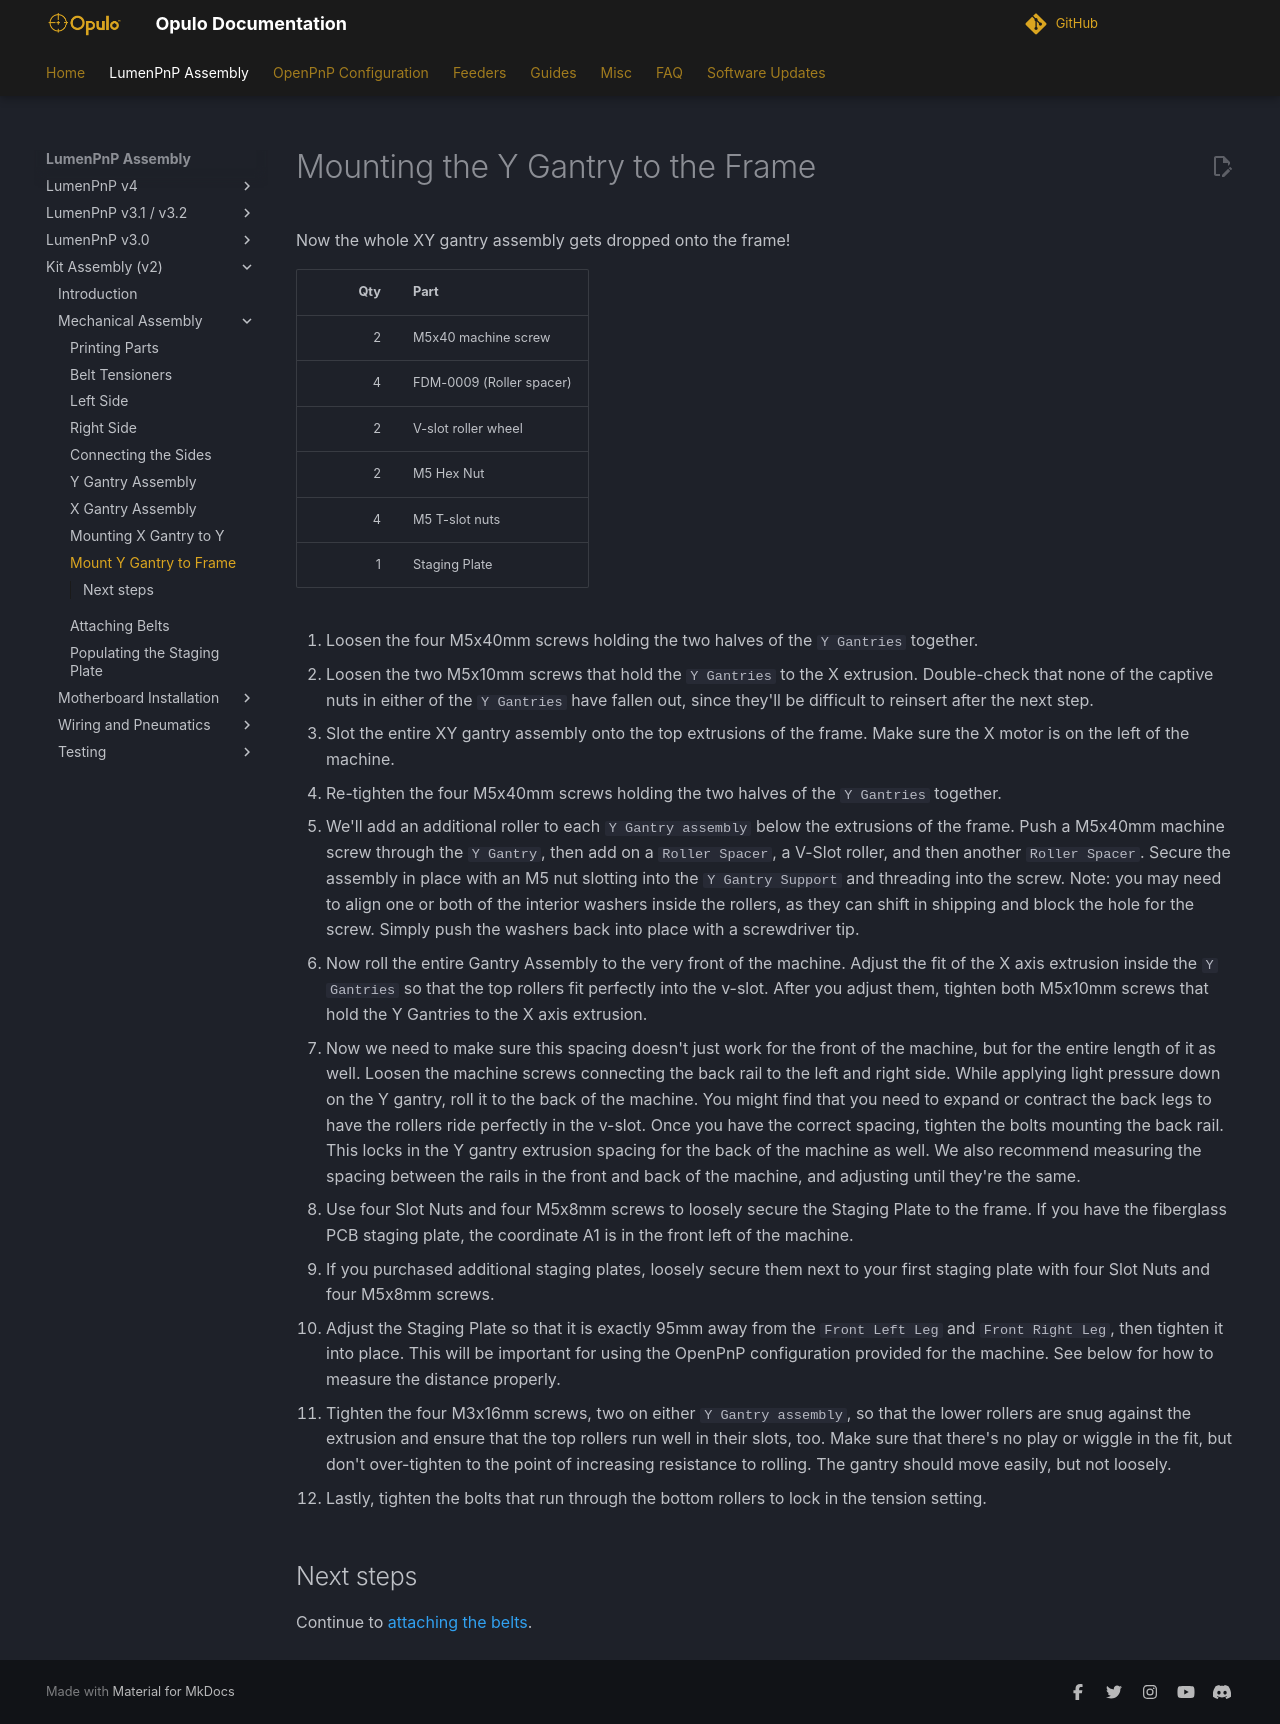

repository: opulo-inc/docs · page: byop/mechanical-assembly/9-mount-y-to-frame/index.html · generator: mkdocs

# Mounting the Y Gantry to the Frame

Now the whole XY gantry assembly gets dropped onto the frame!

| Qty | Part                     |
|----:|--------------------------|
|   2 | M5x40 machine screw      |
|   4 | FDM-0009 (Roller spacer) |
|   2 | V-slot roller wheel      |
|   2 | M5 Hex Nut               |
|   4 | M5 T-slot nuts           |
|   1 | Staging Plate            |

1. Loosen the four M5x40mm screws holding the two halves of the `Y Gantries` together.
    ![](images/Mounting-Y-To-Frame-Step-1.webp)

2. Loosen the two M5x10mm screws that hold the `Y Gantries` to the X extrusion. Double-check that none of the captive nuts in either of the `Y Gantries` have fallen out, since they'll be difficult to reinsert after the next step.
  ![](images/Mounting-Y-To-Frame-Step-2.webp)

1. Slot the entire XY gantry assembly onto the top extrusions of the frame. Make sure the X motor is on the left of the machine.
  ![](images/Mounting-Y-To-Frame-Step-3.webp)
  ![](images/Mounting-Y-To-Frame-Step-3-2.webp)

1. Re-tighten the four M5x40mm screws holding the two halves of the `Y Gantries` together.
  ![](images/Mounting-Y-To-Frame-Step-4.webp)

1. We'll add an additional roller to each `Y Gantry assembly` below the extrusions of the frame. Push a M5x40mm machine screw through the `Y Gantry`, then add on a `Roller Spacer`, a V-Slot roller, and then another `Roller Spacer`. Secure the assembly in place with an M5 nut slotting into the `Y Gantry Support` and threading into the screw. Note: you may need to align one or both of the interior washers inside the rollers, as they can shift in shipping and block the hole for the screw. Simply push the washers back into place with a screwdriver tip.
  ![](images/Mounting-Y-To-Frame-Step-5.webp)

1. Now roll the entire Gantry Assembly to the very front of the machine. Adjust the fit of the X axis extrusion inside the `Y Gantries` so that the top rollers fit perfectly into the v-slot. After you adjust them, tighten both M5x10mm screws that hold the Y Gantries to the X axis extrusion.
  ![](images/Mounting-Y-To-Frame-Step-6-MANUAL.webp)
  ![](images/Mounting-Y-To-Frame-Step-6-2.webp)

1. Now we need to make sure this spacing doesn't just work for the front of the machine, but for the entire length of it as well. Loosen the machine screws connecting the back rail to the left and right side. While applying light pressure down on the Y gantry, roll it to the back of the machine. You might find that you need to expand or contract the back legs to have the rollers ride perfectly in the v-slot. Once you have the correct spacing, tighten the bolts mounting the back rail. This locks in the Y gantry extrusion spacing for the back of the machine as well. We also recommend measuring the spacing between the rails in the front and back of the machine, and adjusting until they're the same.
  ![](images/Mounting-Y-To-Frame-Step-7.webp)
  ![](images/Mounting-Y-To-Frame-Step-7-2.webp)

1. Use four Slot Nuts and four M5x8mm screws to loosely secure the Staging Plate to the frame. If you have the fiberglass PCB staging plate, the coordinate A1 is in the front left of the machine.
  ![](images/Mounting-Y-To-Frame-Step-8.webp)

1. If you purchased additional staging plates, loosely secure them next to your first staging plate with four Slot Nuts and four M5x8mm screws.
  ![](images/IMG_9499.webp)

1.  Adjust the Staging Plate so that it is exactly 95mm away from the `Front Left Leg` and `Front Right Leg`, then tighten it into place. This will be important for using the OpenPnP configuration provided for the machine. See below for how to measure the distance properly.
  ![](images/IMG_0823.webp)

1.  Tighten the four M3x16mm screws, two on either `Y Gantry assembly`, so that the lower rollers are snug against the extrusion and ensure that the top rollers run well in their slots, too. Make sure that there's no play or wiggle in the fit, but don't over-tighten to the point of increasing resistance to rolling. The gantry should move easily, but not loosely.
  ![](images/Mounting-Y-To-Frame-Step-10.webp)

1.  Lastly, tighten the bolts that run through the bottom rollers to lock in the tension setting.

## Next steps

Continue to [attaching the belts](../10-attaching-belts/index.md).
